Image classification data set "dataset_2k" (sophiathapa/Virtual-Mouse on GitHub). Class labels (6): double click, drag, drop, left click, move cursor, right click.

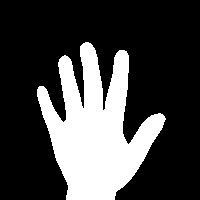
Label: drop

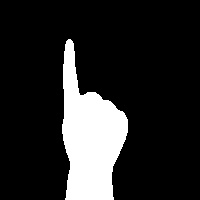
Label: right click

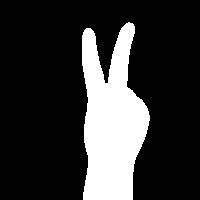
Label: move cursor

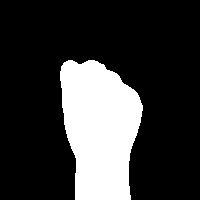
Label: drag

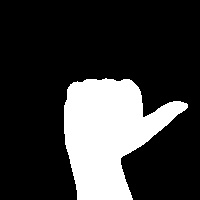
Label: left click

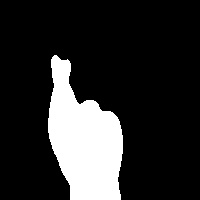
Label: double click
